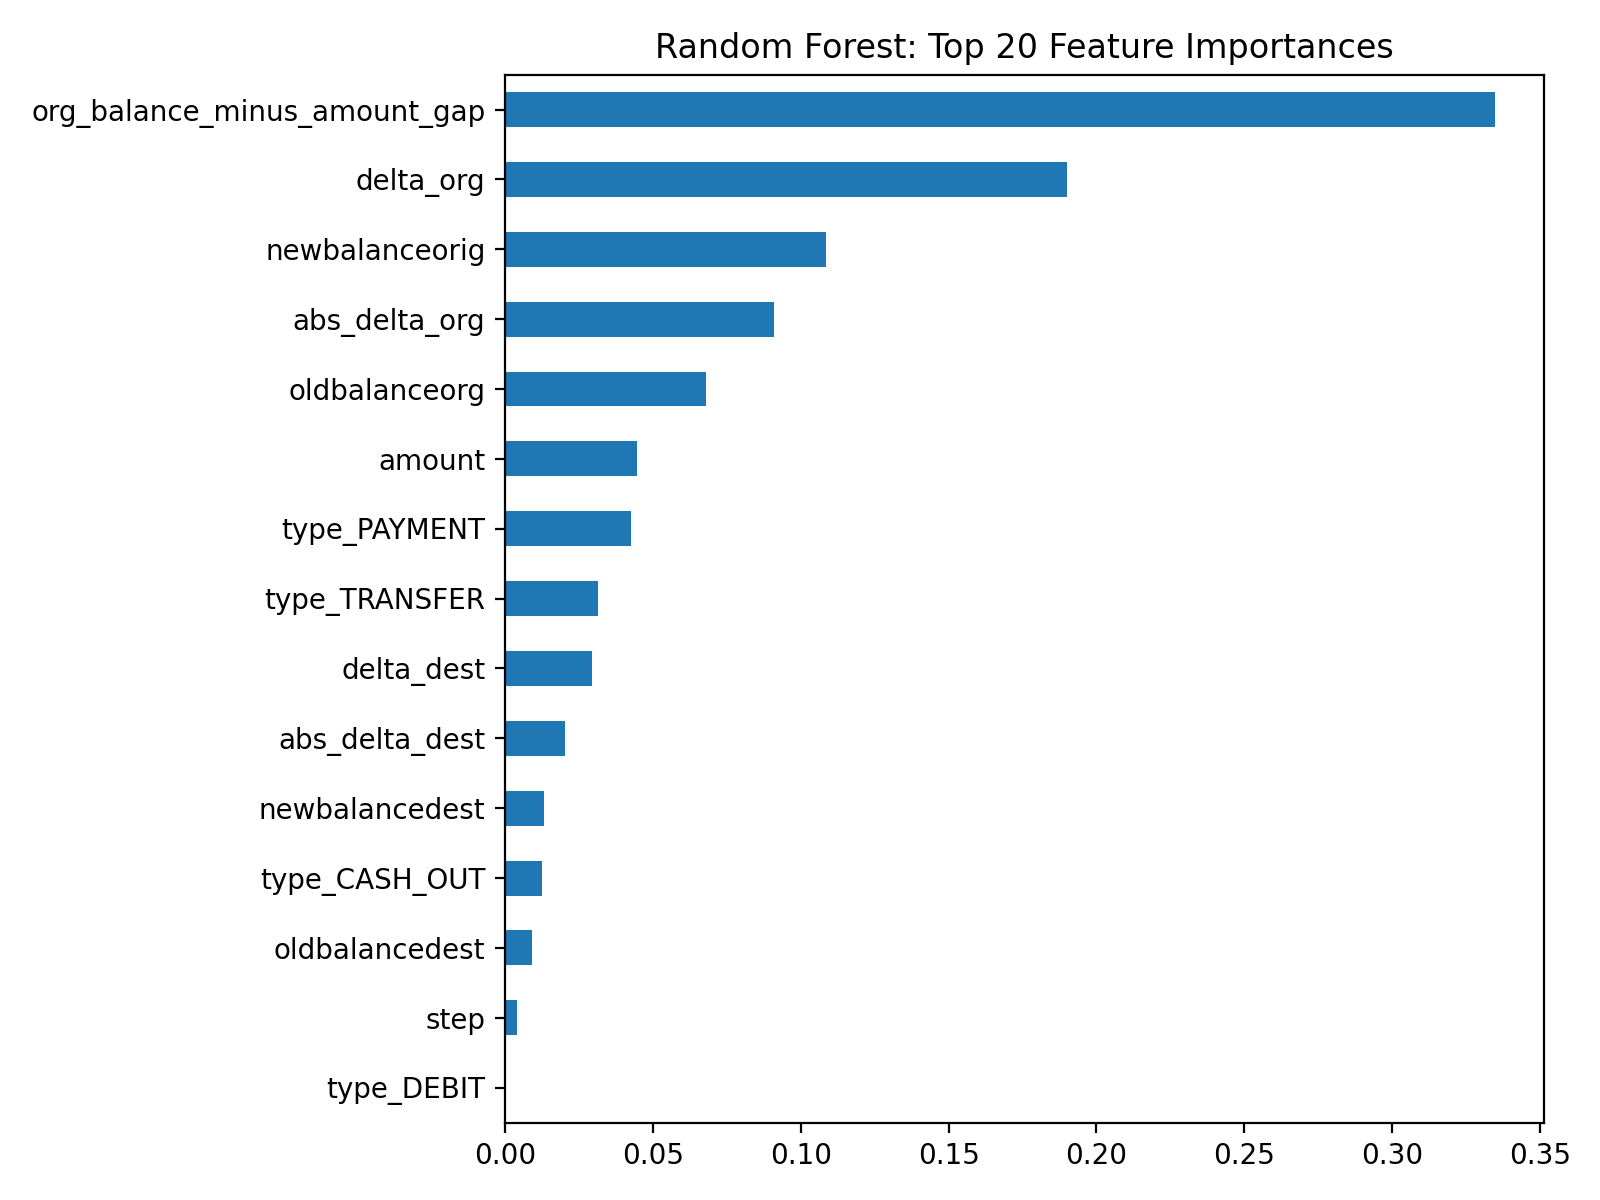

Source data for this figure (header and first rows):
, importance
org_balance_minus_amount_gap, 0.3346
delta_org, 0.1901
newbalanceorig, 0.1085
abs_delta_org, 0.09095
oldbalanceorg, 0.06787
amount, 0.04461
type_PAYMENT, 0.04261
type_TRANSFER, 0.03147
delta_dest, 0.02949
abs_delta_dest, 0.0204
newbalancedest, 0.01309
type_CASH_OUT, 0.01249
oldbalancedest, 0.009189
step, 0.004213
type_DEBIT, 0.0003867
